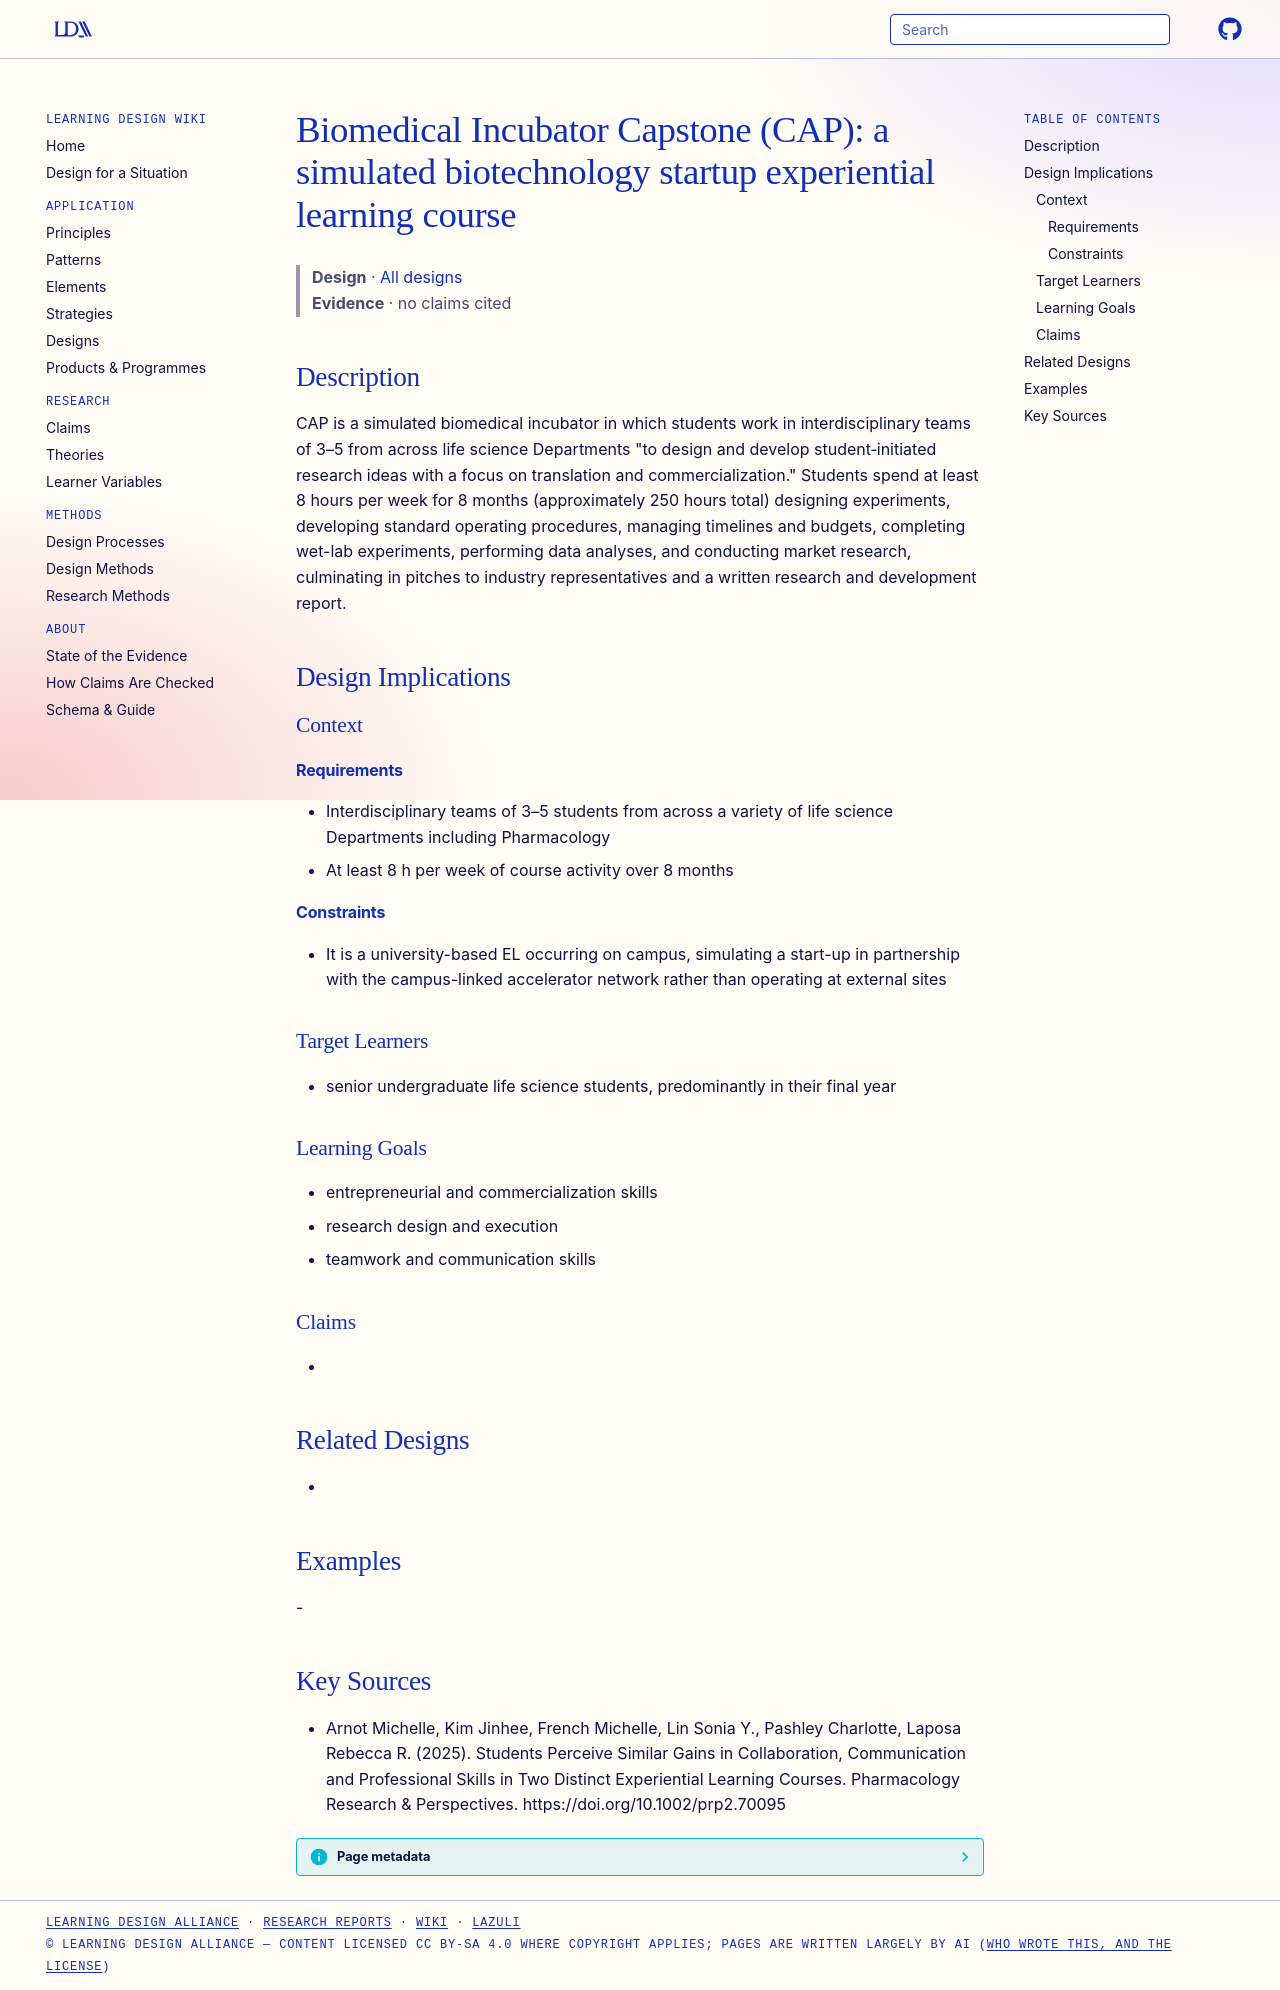

repository: Learning-Design-Alliance/learning-wiki · page: designs/biomedical-incubator-capstone-el-course/index.html · generator: mkdocs

---
type: design
id: biomedical-incubator-capstone-el-course
title: "Biomedical Incubator Capstone (CAP): a simulated biotechnology startup experiential learning course"
description: "CAP is a simulated biomedical incubator in which students work in interdisciplinary teams of 3–5 from across life science Departments \"to design and develop student‐initiated research ideas with a focus on translation..."
status: review
generated:
  by: "process:settle-candidates"
  at: 2026-11-07
sources:
  - id: arnot-michelle-2025
    resource: "https://doi.org/10.1002/prp2.70095"
    title: "Arnot Michelle, Kim Jinhee, French Michelle, Lin Sonia Y., Pashley Charlotte, Laposa Rebecca R. (2025). Students Perceive Similar Gains in Collaboration, Communication and Professional Skills in Two Distinct Experiential Learning Courses. Pharmacology Research & Perspectives. https://doi.org/10.1002/prp2.70095"
    author: Arnot Michelle, Kim Jinhee, French Michelle, Lin Sonia Y., Pashley Charlotte, Laposa Rebecca R
---

# Biomedical Incubator Capstone (CAP): a simulated biotechnology startup experiential learning course

> **Design** · [All designs](index.md)
> **Evidence** · no claims cited

## Description
CAP is a simulated biomedical incubator in which students work in interdisciplinary teams of 3–5 from across life science Departments "to design and develop student‐initiated research ideas with a focus on translation and commercialization." Students spend at least 8 hours per week for 8 months (approximately 250 hours total) designing experiments, developing standard operating procedures, managing timelines and budgets, completing wet-lab experiments, performing data analyses, and conducting market research, culminating in pitches to industry representatives and a written research and development report.

## Design Implications

### Context
#### Requirements
- Interdisciplinary teams of 3–5 students from across a variety of life science Departments including Pharmacology
- At least 8 h per week of course activity over 8 months
#### Constraints
- It is a university-based EL occurring on campus, simulating a start-up in partnership with the campus-linked accelerator network rather than operating at external sites

### Target Learners
- senior undergraduate life science students, predominantly in their final year

### Learning Goals
- entrepreneurial and commercialization skills
- research design and execution
- teamwork and communication skills

### Claims
- 

## Related Designs
- 

## Examples
-

## Key Sources
- Arnot Michelle, Kim Jinhee, French Michelle, Lin Sonia Y., Pashley Charlotte, Laposa Rebecca R. (2025). Students Perceive Similar Gains in Collaboration, Communication and Professional Skills in Two Distinct Experiential Learning Courses. Pharmacology Research & Perspectives. https://doi.org/10.1002/prp2.70095
